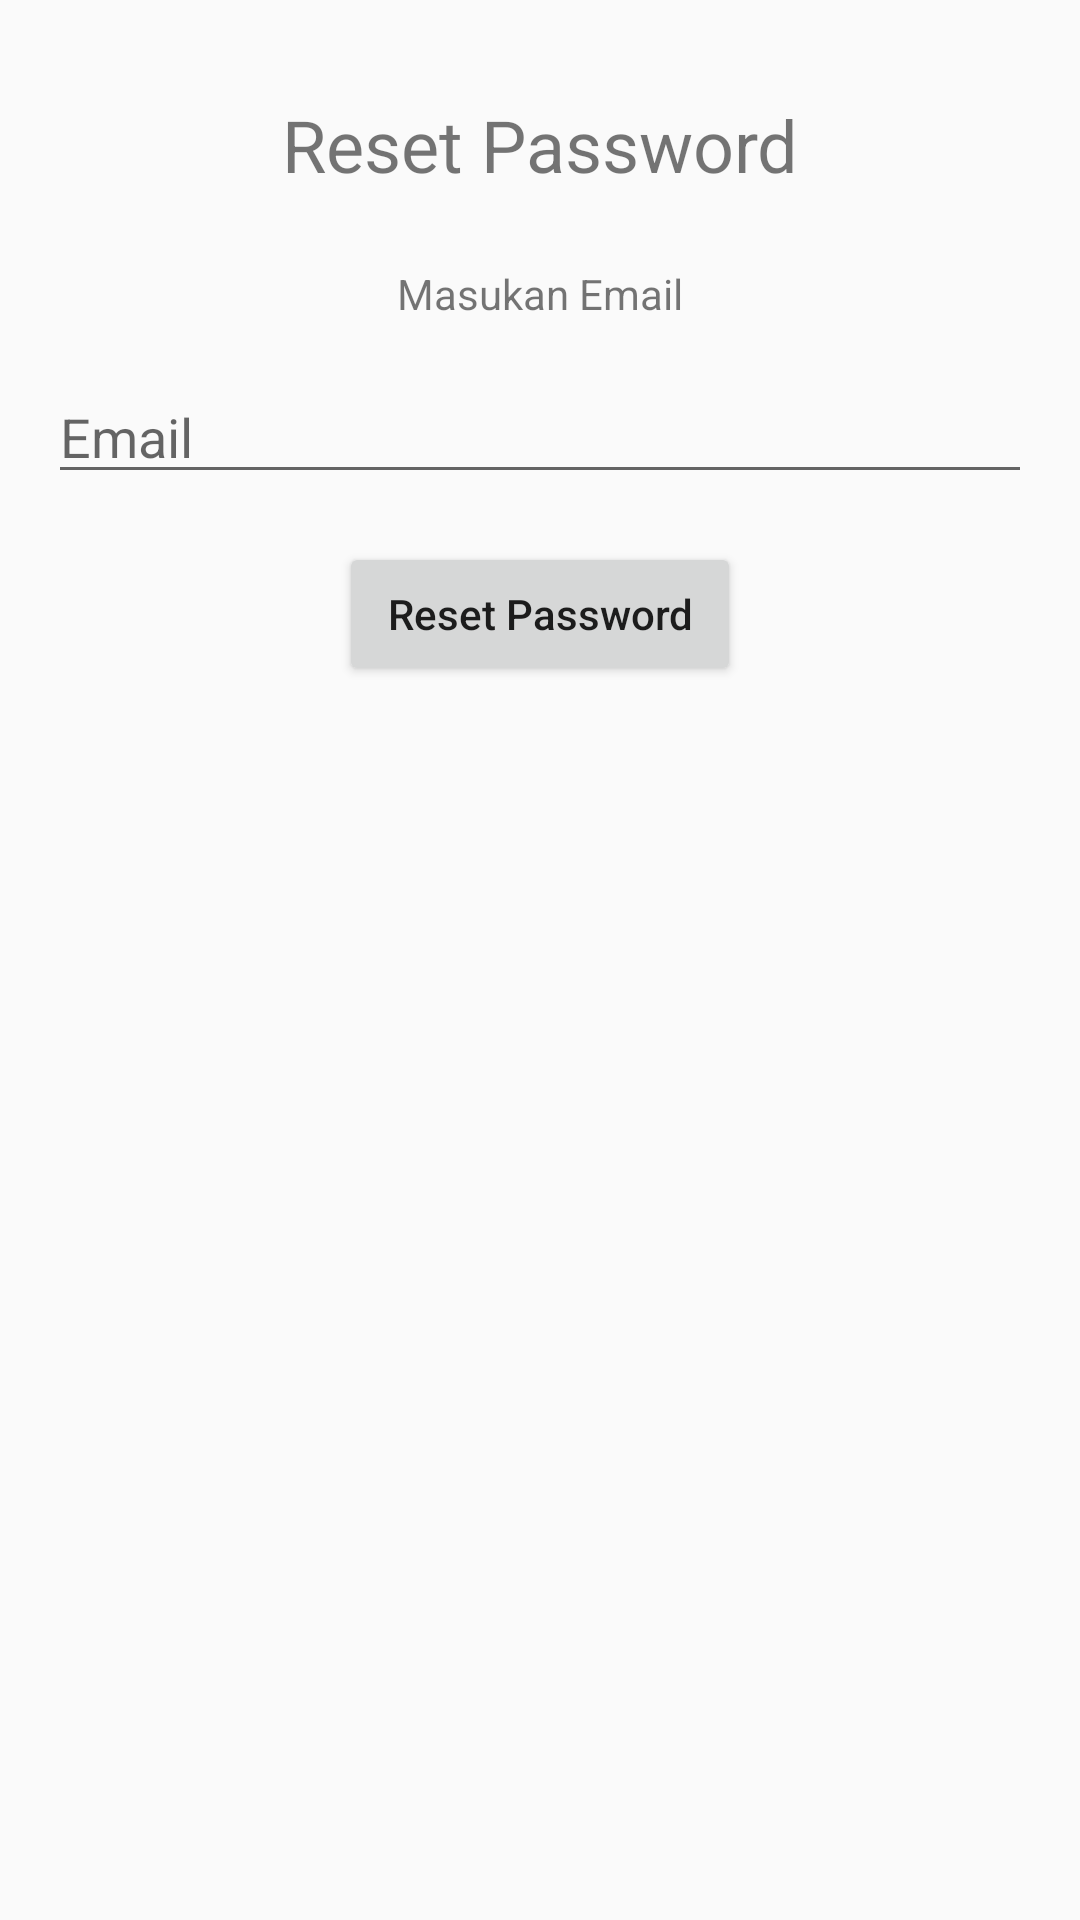

Layout XML and referenced resources for this Android screen:
<!-- AndroidManifest.xml: application theme AppTheme -->
<!-- res/layout/activity_reset_password.xml -->
<?xml version="1.0" encoding="utf-8"?>
<androidx.constraintlayout.widget.ConstraintLayout xmlns:android="http://schemas.android.com/apk/res/android"
    xmlns:app="http://schemas.android.com/apk/res-auto"
    xmlns:tools="http://schemas.android.com/tools"
    android:layout_width="match_parent"
    android:layout_height="match_parent"
    tools:context=".ResetPasswordActivity">

    <TextView
        android:id="@+id/tvMasukanEmail"
        android:layout_width="wrap_content"
        android:layout_height="wrap_content"
        android:layout_marginTop="24dp"
        android:text="Masukan Email"
        app:layout_constraintEnd_toEndOf="@+id/tvResetPassword"
        app:layout_constraintStart_toStartOf="@+id/tvResetPassword"
        app:layout_constraintTop_toBottomOf="@+id/tvResetPassword" />

    <TextView
        android:id="@+id/tvResetPassword"
        android:layout_width="wrap_content"
        android:layout_height="wrap_content"
        android:layout_marginTop="32dp"
        android:text="Reset Password"
        android:textSize="24sp"
        app:layout_constraintEnd_toEndOf="parent"
        app:layout_constraintStart_toStartOf="parent"
        app:layout_constraintTop_toTopOf="parent" />

    <EditText
        android:id="@+id/etMasukanEmail"
        android:layout_width="0dp"
        android:layout_height="wrap_content"
        android:layout_marginStart="16dp"
        android:layout_marginTop="16dp"
        android:layout_marginEnd="16dp"
        android:ems="10"
        android:hint="Email"
        android:inputType="textEmailAddress"
        app:layout_constraintEnd_toEndOf="parent"
        app:layout_constraintStart_toStartOf="parent"
        app:layout_constraintTop_toBottomOf="@+id/tvMasukanEmail" />

    <Button
        android:id="@+id/btnResetPassword"
        android:layout_width="wrap_content"
        android:layout_height="wrap_content"
        android:layout_marginTop="16dp"
        android:paddingStart="16dp"
        android:paddingEnd="16dp"
        android:text="Reset Password"
        android:textAllCaps="false"
        app:layout_constraintEnd_toEndOf="@+id/etMasukanEmail"
        app:layout_constraintStart_toStartOf="@+id/etMasukanEmail"
        app:layout_constraintTop_toBottomOf="@+id/etMasukanEmail" />
</androidx.constraintlayout.widget.ConstraintLayout>
<!-- resources referenced by this layout -->
<resources>
  <style name="AppTheme" parent="Theme.AppCompat.Light.DarkActionBar">
          
          <item name="colorPrimary">@color/colorPrimary</item>
          <item name="colorPrimaryDark">@color/colorPrimaryDark</item>
          <item name="colorAccent">@color/colorAccent</item>
      </style>
  <!-- not gathered from this repository: default colours our renderer supplied (Android Studio template values) -->
  <color name="colorPrimary">#FF6200EE</color>
  <color name="colorPrimaryDark">#FF3700B3</color>
  <color name="colorAccent">#FF03DAC5</color>
</resources>
